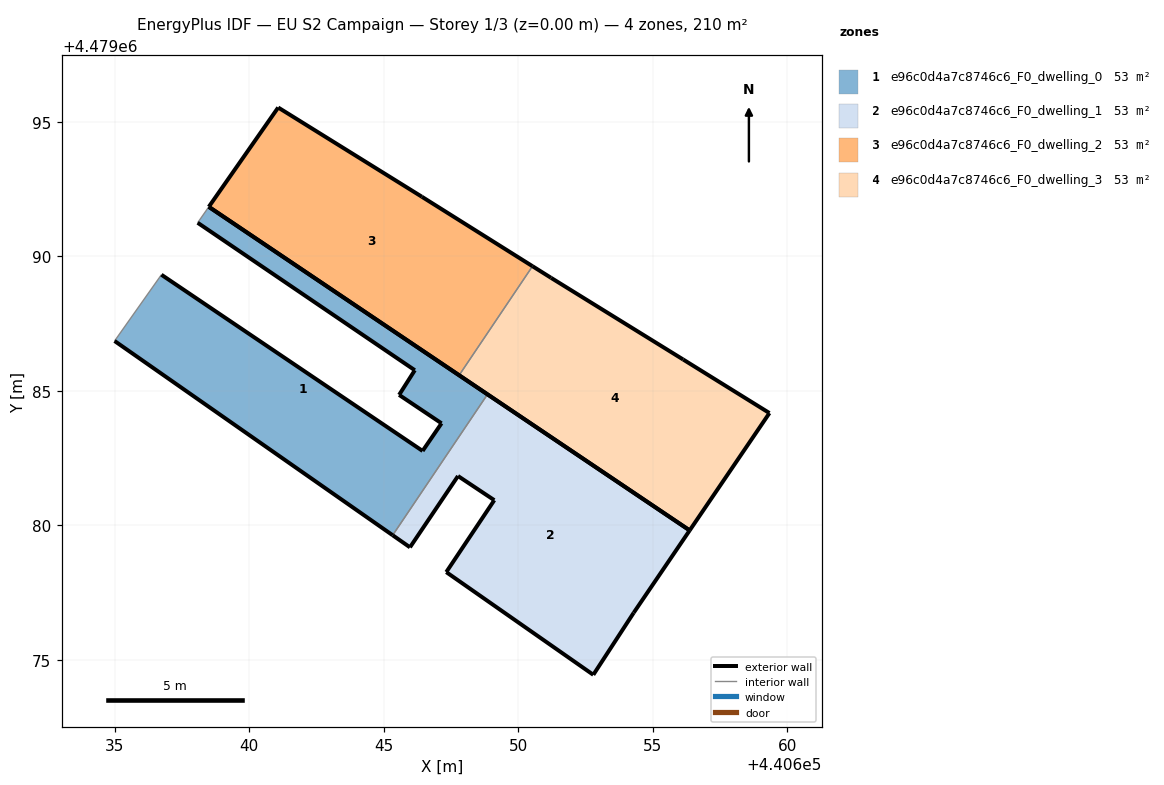
=== STOREY PLAN SPEC (per zone: floor XY polygon, exterior-wall plan segments, windows/doors) ===
zone 1: e96c0d4a7c8746c6_F0_dwelling_0  (52.5 m²)
  floor: (440645.33, 4479079.62) (440648.86, 4479084.86) (440638.50, 4479091.83) (440638.09, 4479091.24) (440646.16, 4479085.76) (440645.57, 4479084.84) (440647.15, 4479083.79) (440646.45, 4479082.76) (440636.74, 4479089.31) (440635.00, 4479086.84)
  exterior wall: (440646.45, 4479082.76) – (440647.15, 4479083.79)  [1.2 m]
  exterior wall: (440647.15, 4479083.79) – (440645.57, 4479084.84)  [1.9 m]
  exterior wall: (440645.57, 4479084.84) – (440646.16, 4479085.76)  [1.1 m]
  exterior wall: (440646.16, 4479085.76) – (440638.09, 4479091.24)  [9.8 m]
  exterior wall: (440638.50, 4479091.83) – (440648.86, 4479084.86)  [12.5 m]
  exterior wall: (440645.33, 4479079.62) – (440635.00, 4479086.84)  [12.6 m]
  exterior wall: (440636.74, 4479089.31) – (440646.45, 4479082.76)  [11.7 m]
  interior walls: 3
zone 2: e96c0d4a7c8746c6_F0_dwelling_1  (52.5 m²)
  floor: (440654.29, 4479076.75) (440656.37, 4479079.80) (440648.86, 4479084.86) (440645.33, 4479079.62) (440645.98, 4479079.18) (440647.76, 4479081.83) (440649.11, 4479080.93) (440647.33, 4479078.25) (440652.79, 4479074.44)
  exterior wall: (440648.86, 4479084.86) – (440656.37, 4479079.80)  [9.1 m]
  exterior wall: (440656.37, 4479079.80) – (440654.29, 4479076.75)  [3.7 m]
  exterior wall: (440654.29, 4479076.75) – (440652.79, 4479074.44)  [2.8 m]
  exterior wall: (440652.79, 4479074.44) – (440647.33, 4479078.25)  [6.7 m]
  exterior wall: (440647.33, 4479078.25) – (440649.11, 4479080.93)  [3.2 m]
  exterior wall: (440649.11, 4479080.93) – (440647.76, 4479081.83)  [1.6 m]
  exterior wall: (440647.76, 4479081.83) – (440645.98, 4479079.18)  [3.2 m]
  exterior wall: (440645.98, 4479079.18) – (440645.33, 4479079.62)  [0.8 m]
  interior walls: 1
zone 3: e96c0d4a7c8746c6_F0_dwelling_2  (52.5 m²)
  floor: (440647.80, 4479085.57) (440650.53, 4479089.62) (440646.42, 4479092.21) (440641.08, 4479095.52) (440638.50, 4479091.83)
  exterior wall: (440647.80, 4479085.57) – (440638.50, 4479091.83)  [11.2 m]
  exterior wall: (440638.50, 4479091.83) – (440641.08, 4479095.52)  [4.5 m]
  exterior wall: (440641.08, 4479095.52) – (440646.42, 4479092.21)  [6.3 m]
  exterior wall: (440646.42, 4479092.21) – (440650.53, 4479089.62)  [4.9 m]
  interior walls: 1
zone 4: e96c0d4a7c8746c6_F0_dwelling_3  (52.5 m²)
  floor: (440656.37, 4479079.80) (440659.34, 4479084.17) (440656.13, 4479086.16) (440651.22, 4479089.19) (440650.53, 4479089.62) (440647.80, 4479085.57)
  exterior wall: (440659.34, 4479084.17) – (440656.37, 4479079.80)  [5.3 m]
  exterior wall: (440656.37, 4479079.80) – (440647.80, 4479085.57)  [10.3 m]
  exterior wall: (440650.53, 4479089.62) – (440651.22, 4479089.19)  [0.8 m]
  exterior wall: (440651.22, 4479089.19) – (440656.13, 4479086.16)  [5.8 m]
  exterior wall: (440656.13, 4479086.16) – (440659.34, 4479084.17)  [3.8 m]
  interior walls: 1

=== DERIVED (storey summary) ===
Building: EU S2 Campaign
Storey: 1 of 3  (floor level z = 0.00 m)
Storey gross floor area: 210.0 m²
Zones on this storey: 4
  - e96c0d4a7c8746c6_F0_dwelling_0: floor 52.5 m²; exterior wall 50.8 m (152.4 m²); WWR 0.0%
  - e96c0d4a7c8746c6_F0_dwelling_1: floor 52.5 m²; exterior wall 31.0 m (93.0 m²); WWR 0.0%
  - e96c0d4a7c8746c6_F0_dwelling_2: floor 52.5 m²; exterior wall 26.9 m (80.6 m²); WWR 0.0%
  - e96c0d4a7c8746c6_F0_dwelling_3: floor 52.5 m²; exterior wall 26.0 m (77.9 m²); WWR 0.0%
Zone adjacency (shared interzone walls):
  - e96c0d4a7c8746c6_F0_dwelling_0 ↔ e96c0d4a7c8746c6_F0_dwelling_1
  - e96c0d4a7c8746c6_F0_dwelling_2 ↔ e96c0d4a7c8746c6_F0_dwelling_3